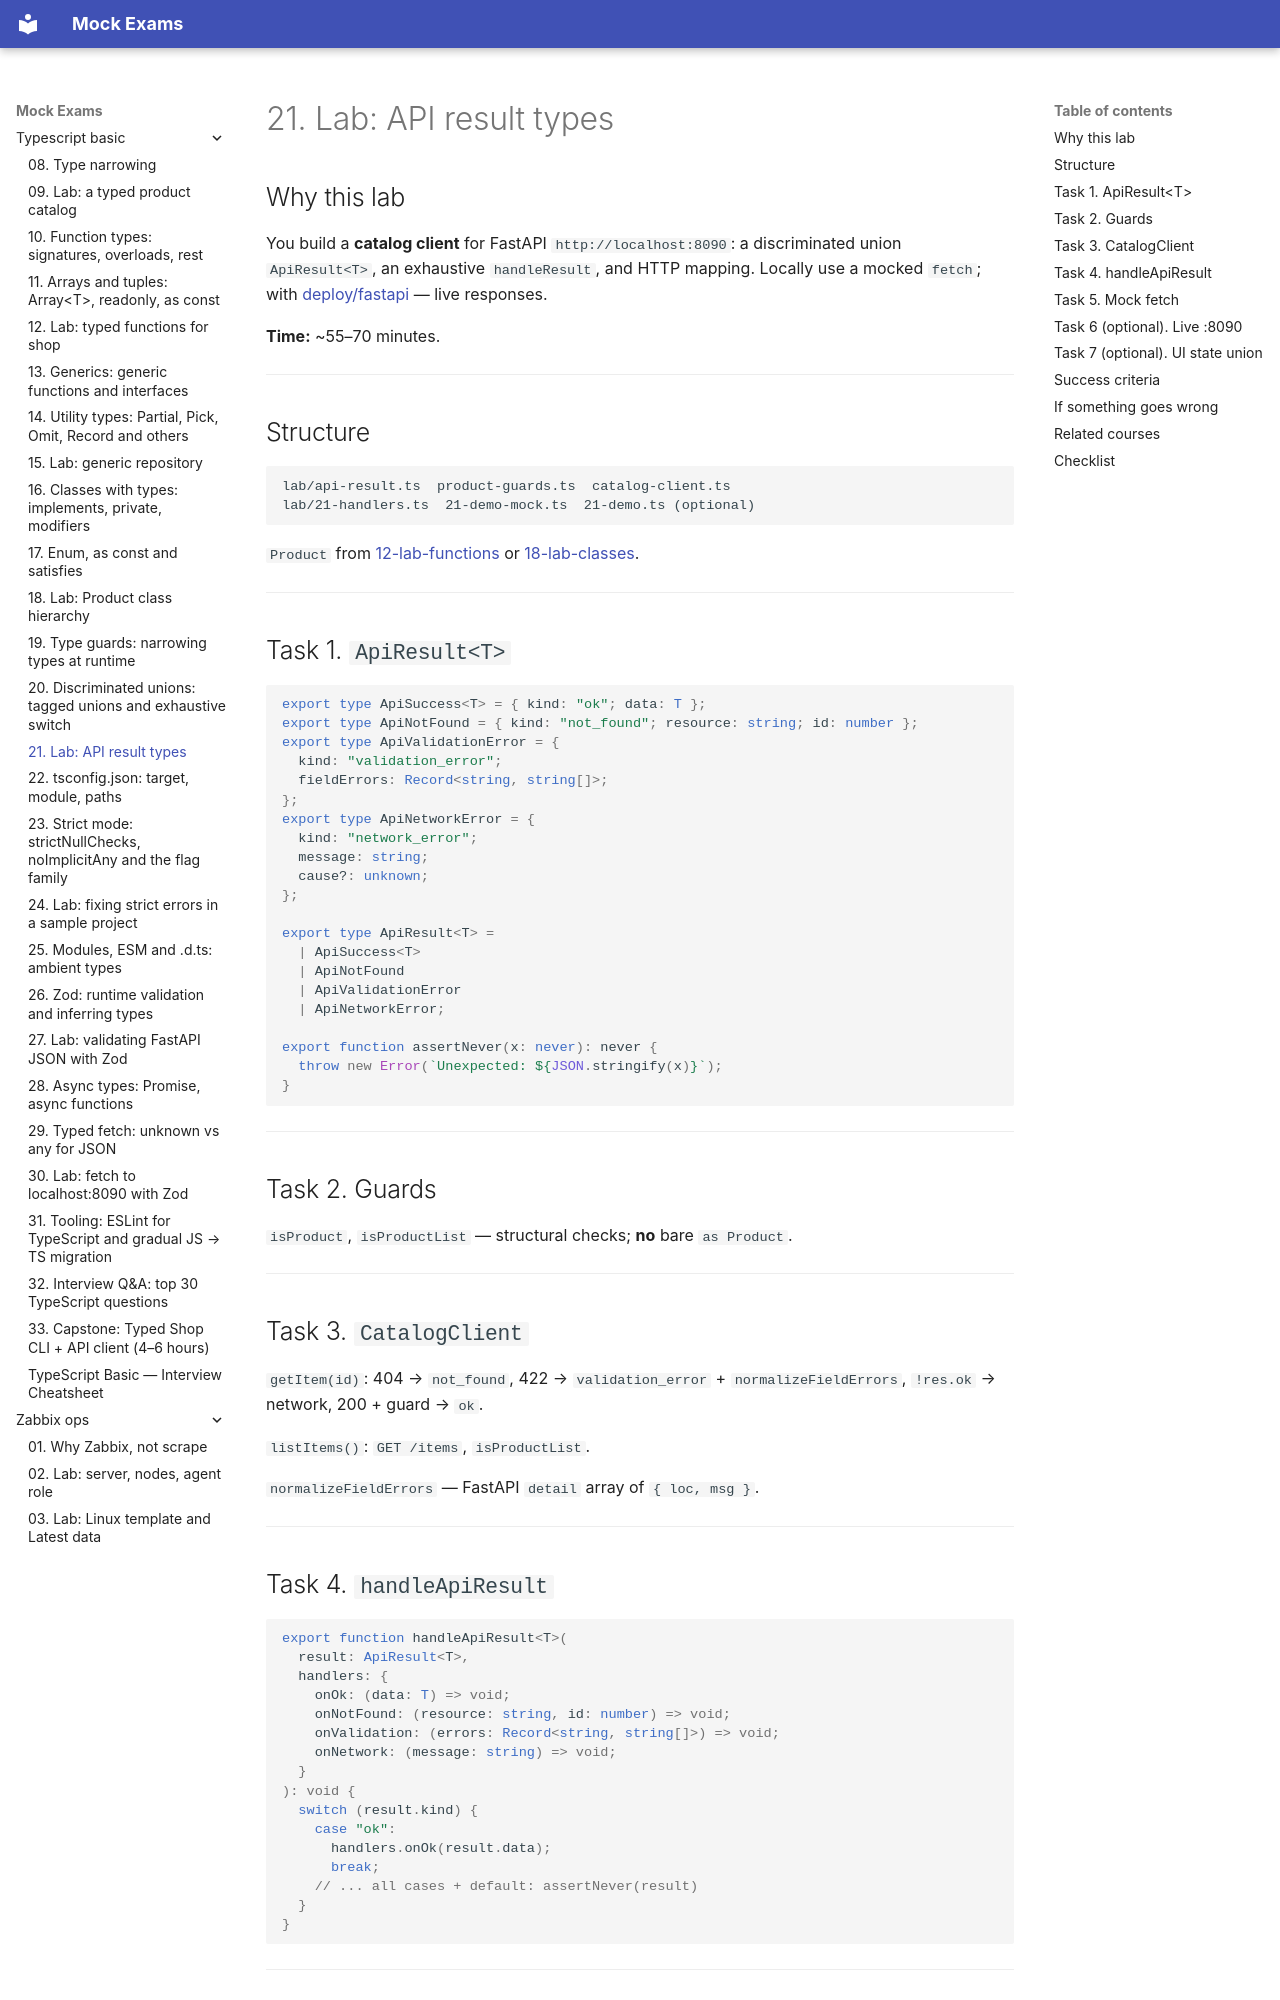

repository: FedorArbuzov/mock-exams · page: typescript-basic/21-lab-discriminated/index.html · generator: mkdocs

# 21. Lab: API result types

## Why this lab

You build a **catalog client** for FastAPI `http://localhost:8090`: a discriminated union `ApiResult<T>`, an exhaustive `handleResult`, and HTTP mapping. Locally use a mocked `fetch`; with [deploy/fastapi](../../deploy/fastapi/README.md) — live responses.

**Time:** ~55–70 minutes.

---

## Structure

```text
lab/api-result.ts  product-guards.ts  catalog-client.ts
lab/21-handlers.ts  21-demo-mock.ts  21-demo.ts (optional)
```

`Product` from [12-lab-functions](12-lab-functions.md) or [18-lab-classes](18-lab-classes.md).

---

## Task 1. `ApiResult<T>`

```typescript
export type ApiSuccess<T> = { kind: "ok"; data: T };
export type ApiNotFound = { kind: "not_found"; resource: string; id: number };
export type ApiValidationError = {
  kind: "validation_error";
  fieldErrors: Record<string, string[]>;
};
export type ApiNetworkError = {
  kind: "network_error";
  message: string;
  cause?: unknown;
};

export type ApiResult<T> =
  | ApiSuccess<T>
  | ApiNotFound
  | ApiValidationError
  | ApiNetworkError;

export function assertNever(x: never): never {
  throw new Error(`Unexpected: ${JSON.stringify(x)}`);
}
```

---

## Task 2. Guards

`isProduct`, `isProductList` — structural checks; **no** bare `as Product`.

---

## Task 3. `CatalogClient`

`getItem(id)`: 404 → `not_found`, 422 → `validation_error` + `normalizeFieldErrors`, `!res.ok` → network, 200 + guard → `ok`.

`listItems()`: `GET /items`, `isProductList`.

`normalizeFieldErrors` — FastAPI `detail` array of `{ loc, msg }`.

---
